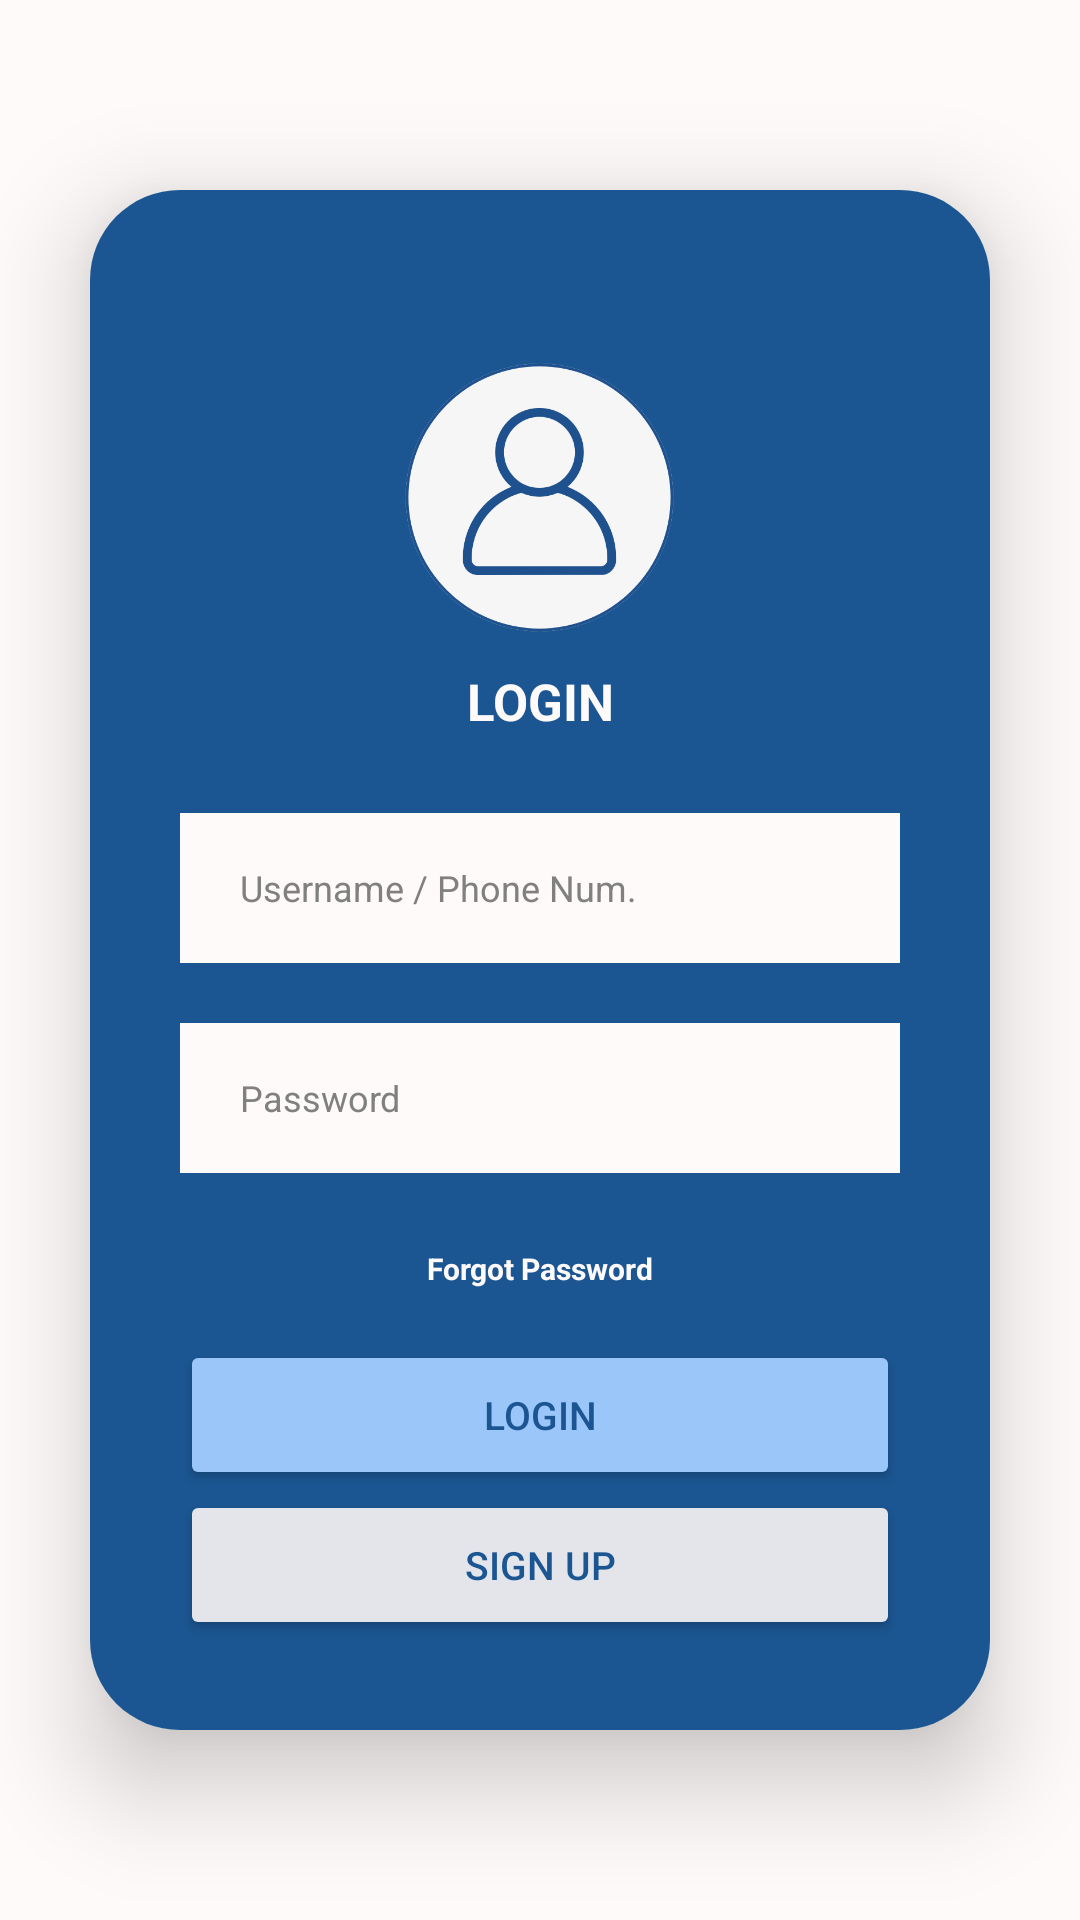

Layout XML and referenced resources for this Android screen:
<!-- AndroidManifest.xml: application theme Theme.FHydroScan -->
<!-- res/layout/activity_login.xml -->
<?xml version="1.0" encoding="utf-8"?>
<ScrollView xmlns:android="http://schemas.android.com/apk/res/android"
    xmlns:app="http://schemas.android.com/apk/res-auto"
    xmlns:tools="http://schemas.android.com/tools"
    android:layout_width="match_parent"
    android:layout_height="match_parent"
    android:background="#FFFAFA"
    android:fillViewport="true"
    tools:context=".Login">

    <LinearLayout
        android:id="@+id/main"
        android:layout_width="match_parent"
        android:layout_height="wrap_content"
        android:background="#FFFAFA"
        android:gravity="center"
        android:orientation="vertical">

        <androidx.cardview.widget.CardView
            android:layout_width="match_parent"
            android:layout_height="wrap_content"
            android:layout_margin="30dp"
            app:cardCornerRadius="30dp"
            app:cardElevation="20dp">

            <LinearLayout
                android:layout_width="match_parent"
                android:layout_height="wrap_content"
                android:orientation="vertical"
                android:padding="30dp"
                android:background="#1b5692">

                <ImageView
                    android:layout_width="95dp"
                    android:layout_height="95dp"
                    android:src="@drawable/person"
                    android:layout_gravity="center"
                    android:layout_marginTop="25dp" />

                <TextView
                    android:layout_width="match_parent"
                    android:layout_height="wrap_content"
                    android:text="LOGIN"
                    android:textColor="#fffafa"
                    android:textAlignment="center"
                    android:textStyle="bold"
                    android:textSize="17sp"
                    android:layout_marginTop="9dp" />

                <EditText
                    android:id="@+id/username"
                    android:layout_width="match_parent"
                    android:layout_height="50dp"
                    android:background="#fffafa"
                    android:layout_marginTop="26dp"
                    android:hint="Username / Phone Num."
                    android:textColorHint="#808080"
                    android:textColor="#000000"
                    android:paddingLeft="20dp"
                    android:inputType="text"
                    android:textSize="12sp"
                    android:maxLength="25"
                    android:singleLine="true"/>

                <EditText
                    android:id="@+id/password"
                    android:layout_width="match_parent"
                    android:layout_height="50dp"
                    android:background="#fffafa"
                    android:layout_marginTop="20dp"
                    android:textSize="12sp"
                    android:hint="Password"
                    android:textColorHint="#808080"
                    android:textColor="#000000"
                    android:paddingLeft="20dp"
                    android:inputType="textPassword"
                    android:maxLength="50"
                    android:singleLine="true"/>

                <TextView
                    android:id="@+id/forgotPasswordLink"
                    android:layout_width="wrap_content"
                    android:layout_height="wrap_content"
                    android:text="Forgot Password"
                    android:textColor="#fffafa"
                    android:textSize="10sp"
                    android:layout_gravity="center"
                    android:padding="11dp"
                    android:layout_marginTop="14dp"
                    android:layout_marginBottom="6dp"
                    android:textStyle="bold"
                    android:background="?android:attr/selectableItemBackground"
                    android:clickable="true"
                    android:focusable="true" />

                <Button
                    android:layout_width="match_parent"
                    android:layout_height="50dp"
                    android:layout_gravity="center"
                    android:backgroundTint="#9AC6FA"
                    android:text="LOGIN"
                    android:textSize="13sp"
                    android:textColor="#1b5692"
                    android:paddingStart="30dp"
                    android:paddingEnd="30dp"
                    android:id="@+id/loginButton"/>

                <Button
                    android:id="@+id/btsignup"
                    android:layout_width="match_parent"
                    android:layout_height="50dp"
                    android:layout_gravity="center"
                    android:backgroundTint="#E3E5EB"
                    android:textSize="13sp"
                    android:text="SIGN UP"
                    android:textColor="#1b5692"
                    android:paddingStart="30dp"
                    android:paddingEnd="30dp" />

            </LinearLayout>
        </androidx.cardview.widget.CardView>
    </LinearLayout>
</ScrollView>
<!-- resources referenced by this layout -->
<resources>
  <!-- drawable person: png bitmap (drawable, 34040 bytes) -->
  <style name="Theme.FHydroScan" parent="Theme.MaterialComponents.DayNight.NoActionBar">
          <item name="colorPrimary">#1b5692</item>
          <item name="colorPrimaryDark">#154672</item>
          <item name="colorAccent">#1b5692</item>
          <item name="android:windowBackground">@android:color/white</item>
          <item name="android:statusBarColor">?attr/colorPrimaryDark</item>
      </style>
</resources>
